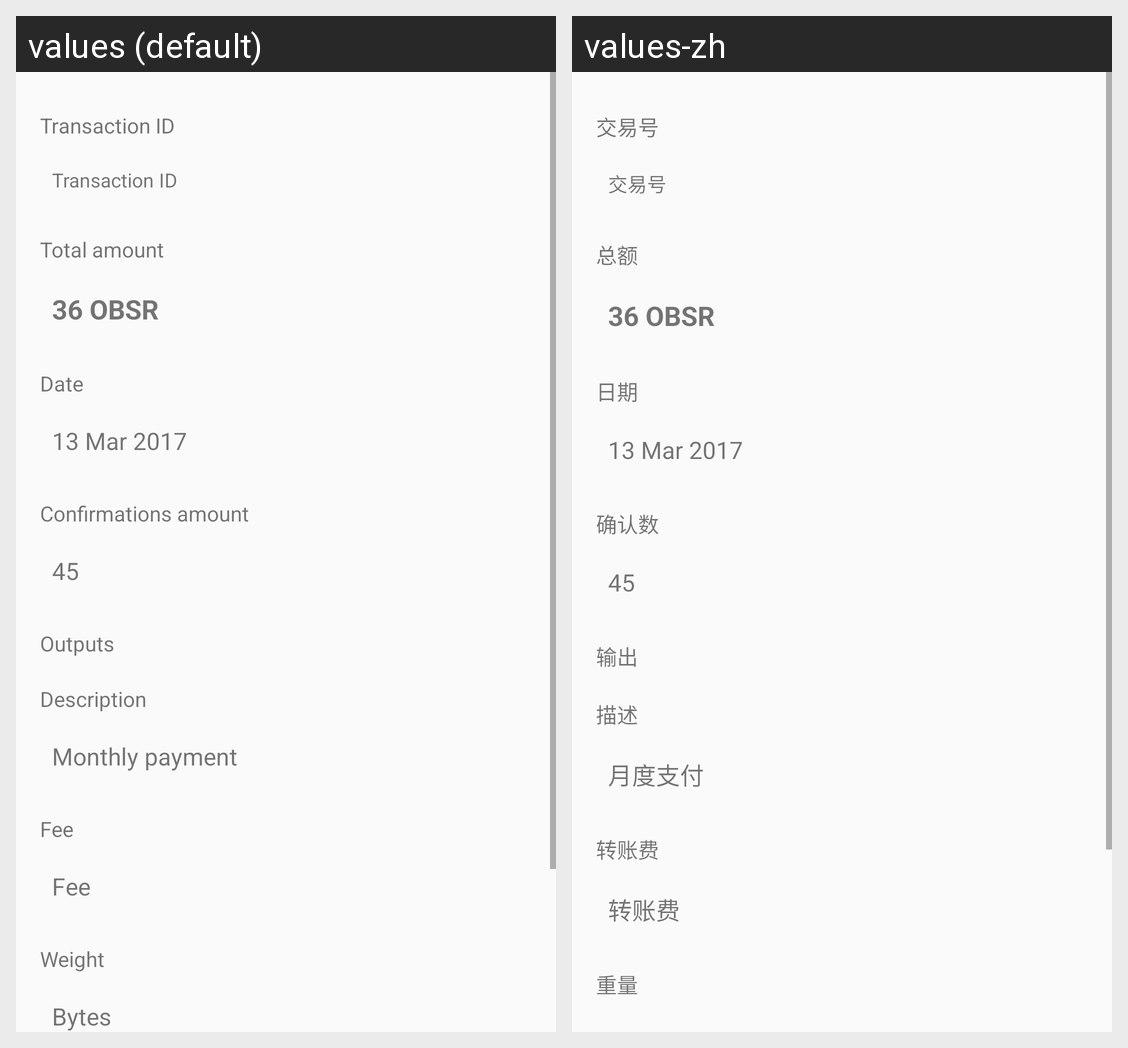

Locale-by-locale string values for the Android screen shown in this grid:
Android screen res/layout/fragment_transaction_detail.xml rendered under 2 locales, left to right: values (default), values-zh. Device: Nexus 5 (rendered at 1080×1920; each locale shown at half size, 540×960, under a caption strip naming it); theme AppTheme.
Strings drawn on this screen, with the default value and each locale's value (text and hints the layout hard-codes, and strings that could not be matched under every locale, appear in the picture but are not listed):

transaction_hash
  values: Transaction ID
  values-zh: 交易号

tx_detail_amount
  values: Total amount
  values-zh: 总额

title_date
  values: Date
  values-zh: 日期

txt_detail_confirmations
  values: Confirmations amount
  values-zh: 确认数

tx_detail_addresses
  values: Outputs
  values-zh: 输出

title_description
  values: Description
  values-zh: 描述

add_memo
  values: Monthly payment
  values-zh: 月度支付

title_fee
  values: Fee
  values-zh: 转账费

title_tx_weight
  values: Weight
  values-zh: 重量
